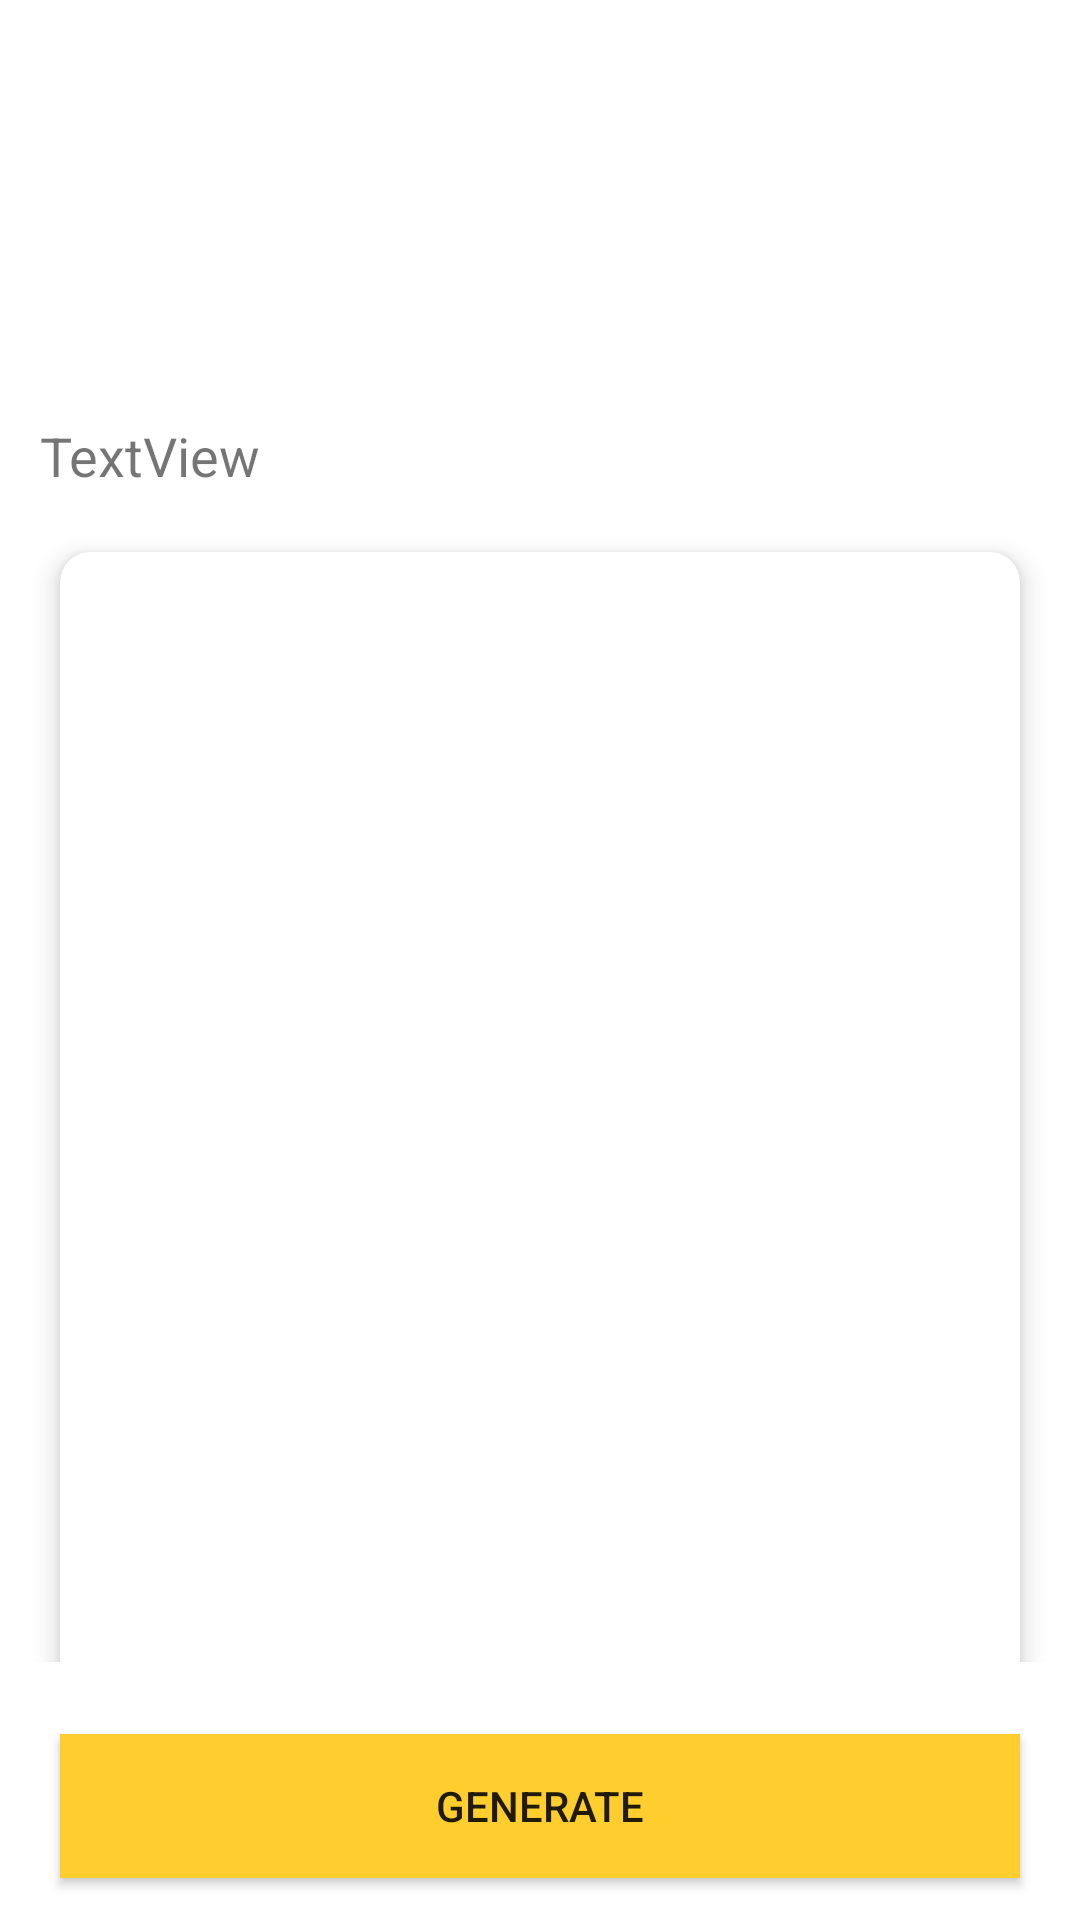

Write the Android layout XML for this screen, with the resource values it uses.
<!-- AndroidManifest.xml: application theme Theme.Smartparkfinal -->
<!-- res/layout/activity_qrcode.xml -->
<?xml version="1.0" encoding="utf-8"?>
<androidx.constraintlayout.widget.ConstraintLayout xmlns:android="http://schemas.android.com/apk/res/android"
    xmlns:app="http://schemas.android.com/apk/res-auto"
    xmlns:tools="http://schemas.android.com/tools"
    android:layout_width="match_parent"
    android:layout_height="match_parent"
    android:orientation="vertical"
    tools:context=".Qrcode">



    <LinearLayout
        android:id="@+id/linearLayout"
        android:layout_width="0dp"
        android:layout_height="400dp"
        android:layout_marginTop="164dp"
        android:orientation="horizontal"
        android:padding="10dp"
        app:layout_constraintEnd_toEndOf="parent"
        app:layout_constraintHorizontal_bias="0.0"
        app:layout_constraintStart_toStartOf="parent"
        app:layout_constraintTop_toTopOf="parent">

        <androidx.cardview.widget.CardView
            android:layout_width="0dp"
            android:layout_height="400dp"
            android:layout_margin="10dp"
            android:layout_weight="1"
            app:cardCornerRadius="10dp"
            app:cardElevation="5dp">

            <RelativeLayout
                android:id="@+id/profileCard"
                android:layout_width="match_parent"
                android:layout_height="387dp">

                <ImageView
                    android:id="@+id/qr"
                    android:layout_width="300dp"
                    android:layout_height="300dp"
                    android:layout_centerInParent="true"
                    android:layout_centerHorizontal="true"
                    android:background="@drawable/qrcode" />

            </RelativeLayout>
        </androidx.cardview.widget.CardView>

    </LinearLayout>

    <Button
        android:id="@+id/back_1"
        android:layout_width="match_parent"
        android:layout_height="wrap_content"
        android:layout_margin="20dp"
        android:layout_marginStart="20dp"
        android:layout_marginTop="53dp"
        android:layout_marginEnd="20dp"
        android:layout_marginBottom="48dp"
        android:background="#fece2f"

        android:text="Generate"
        app:layout_constraintBottom_toBottomOf="parent"
        app:layout_constraintEnd_toEndOf="parent"
        app:layout_constraintHorizontal_bias="0.0"
        app:layout_constraintStart_toStartOf="parent"
        app:layout_constraintTop_toBottomOf="@+id/linearLayout" />

    <TextView
        android:id="@+id/id"
        android:layout_width="wrap_content"
        android:layout_height="wrap_content"
        android:text="TextView"
        app:layout_constraintBottom_toTopOf="@+id/linearLayout"
        app:layout_constraintEnd_toEndOf="parent"
        app:layout_constraintHorizontal_bias="0.047"
        app:layout_constraintStart_toStartOf="parent"

        android:textSize="18sp"
        app:layout_constraintTop_toBottomOf="@+id/modname"
        app:layout_constraintVertical_bias="0.473" />

</androidx.constraintlayout.widget.ConstraintLayout>
<!-- resources referenced by this layout -->
<resources>
  <style name="Theme.Smartparkfinal" parent="Theme.MaterialComponents.DayNight.DarkActionBar">
          
          <item name="colorPrimary">@color/purple_500</item>
          <item name="colorPrimaryVariant">@color/purple_700</item>
          <item name="colorOnPrimary">@color/white</item>
          
          <item name="colorSecondary">@color/teal_200</item>
          <item name="colorSecondaryVariant">@color/teal_700</item>
          <item name="colorOnSecondary">@color/black</item>
          
          <item name="android:statusBarColor" tools:targetApi="l">?attr/colorPrimaryVariant</item>
          
      </style>
  <!-- not gathered from this repository: default colours our renderer supplied (Android Studio template values) -->
  <color name="purple_500">#FF6200EE</color>
  <color name="purple_700">#FF3700B3</color>
  <color name="teal_200">#FF03DAC5</color>
  <color name="teal_700">#FF018786</color>
  <color name="black">#FF000000</color>
  <color name="white">#FFFFFFFF</color>
</resources>
